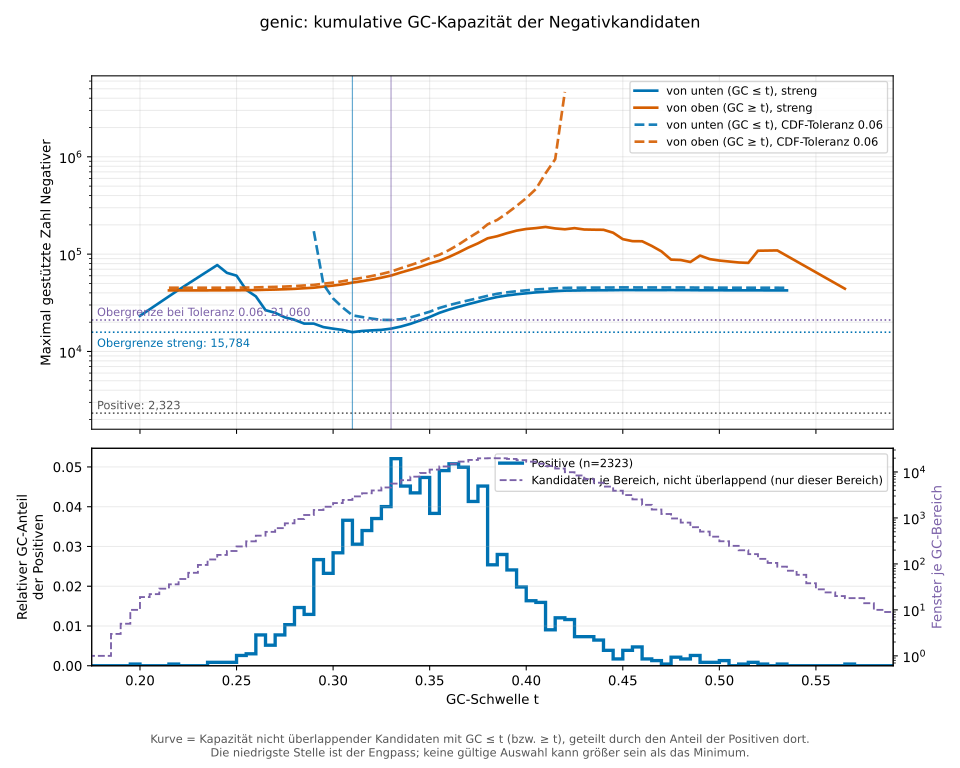

Values plotted in this chart, from the file beside it:
bin_index	bin_start	bin_end	positive_cdf_at_upper_edge	cumulative_capacity_gc_at_most_bin	supported_negatives_from_low_tail	cumulative_capacity_gc_at_least_bin	supported_negatives_from_high_tail	supported_negatives_from_low_tail_strict	supported_negatives_from_high_tail_stric…
0	0	0.005	0	NA	NA	NA	NA	NA	NA
1	0.005	0.01	0	NA	NA	NA	NA	NA	NA
2	0.01	0.015	0	NA	NA	NA	NA	NA	NA
3	0.015	0.02	0	NA	NA	NA	NA	NA	NA
4	0.02	0.025	0	NA	NA	NA	NA	NA	NA
5	0.025	0.03	0	NA	NA	NA	NA	NA	NA
6	0.03	0.035	0	NA	NA	NA	NA	NA	NA
7	0.035	0.04	0	NA	NA	NA	NA	NA	NA
8	0.04	0.045	0	NA	NA	NA	NA	NA	NA
9	0.045	0.05	0	NA	NA	NA	NA	NA	NA
10	0.05	0.055	0	NA	NA	NA	NA	NA	NA
11	0.055	0.06	0	NA	NA	NA	NA	NA	NA
12	0.06	0.065	0	NA	NA	NA	NA	NA	NA
13	0.065	0.07	0	NA	NA	NA	NA	NA	NA
14	0.07	0.075	0	NA	NA	NA	NA	NA	NA
15	0.075	0.08	0	NA	NA	NA	NA	NA	NA
16	0.08	0.085	0	NA	NA	NA	NA	NA	NA
17	0.085	0.09	0	NA	NA	NA	NA	NA	NA
18	0.09	0.095	0	NA	NA	NA	NA	NA	NA
19	0.095	0.1	0	NA	NA	NA	NA	NA	NA
20	0.1	0.105	0	NA	NA	NA	NA	NA	NA
21	0.105	0.11	0	NA	NA	NA	NA	NA	NA
22	0.11	0.115	0	NA	NA	NA	NA	NA	NA
23	0.115	0.12	0	NA	NA	NA	NA	NA	NA
24	0.12	0.125	0	NA	NA	NA	NA	NA	NA
25	0.125	0.13	0	NA	NA	NA	NA	NA	NA
26	0.13	0.135	0	NA	NA	NA	NA	NA	NA
27	0.135	0.14	0	NA	NA	NA	NA	NA	NA
28	0.14	0.145	0	NA	NA	NA	NA	NA	NA
29	0.145	0.15	0	NA	NA	NA	NA	NA	NA
30	0.15	0.155	0	NA	NA	NA	NA	NA	NA
31	0.155	0.16	0	NA	NA	NA	NA	NA	NA
32	0.16	0.165	0	NA	NA	NA	NA	NA	NA
33	0.165	0.17	0	NA	NA	NA	NA	NA	NA
34	0.17	0.175	0	NA	NA	NA	NA	NA	NA
35	0.175	0.18	0	NA	NA	NA	NA	NA	NA
36	0.18	0.185	0	NA	NA	NA	NA	NA	NA
37	0.185	0.19	0	NA	NA	NA	NA	NA	NA
38	0.19	0.195	0	NA	NA	NA	NA	NA	NA
39	0.195	0.2	0.0004305	10	NA	NA	NA	23230	NA
40	0.2	0.205	0.0004305	NA	NA	NA	NA	NA	NA
41	0.205	0.21	0.0004305	NA	NA	NA	NA	NA	NA
42	0.21	0.215	0.0004305	NA	NA	NA	NA	NA	NA
43	0.215	0.22	0.000861	37	NA	42410	45138	42976	42428
44	0.22	0.225	0.000861	NA	NA	NA	NA	NA	NA
45	0.225	0.23	0.000861	NA	NA	NA	NA	NA	NA
46	0.23	0.235	0.000861	NA	NA	NA	NA	NA	NA
47	0.235	0.24	0.001722	133	NA	42400	45148	77240	42437
48	0.24	0.245	0.002583	166	NA	42399	45188	64270	42472
49	0.245	0.25	0.003444	207	NA	42389	45219	60108	42499
50	0.25	0.255	0.006027	259	NA	42381	45252	42976	42527
51	0.255	0.26	0.00904	333	NA	42370	45365	36836	42627
52	0.26	0.265	0.01679	446	NA	42353	45494	26566	42739
53	0.265	0.27	0.02195	548	NA	42328	45849	24961	43051
54	0.27	0.275	0.0297	666	NA	42306	46083	22422	43256
55	0.275	0.28	0.04003	847	NA	42277	46443	21157	43571
56	0.28	0.285	0.05467	1057	NA	42236	46931	19334	43997
57	0.285	0.29	0.06759	1306	172181	42185	47649	19324	44625
58	0.29	0.295	0.09427	1677	48928	42130	48291	17788	45184
59	0.295	0.3	0.1175	2016	35048	42025	49691	17154	46399
... 140 more rows
